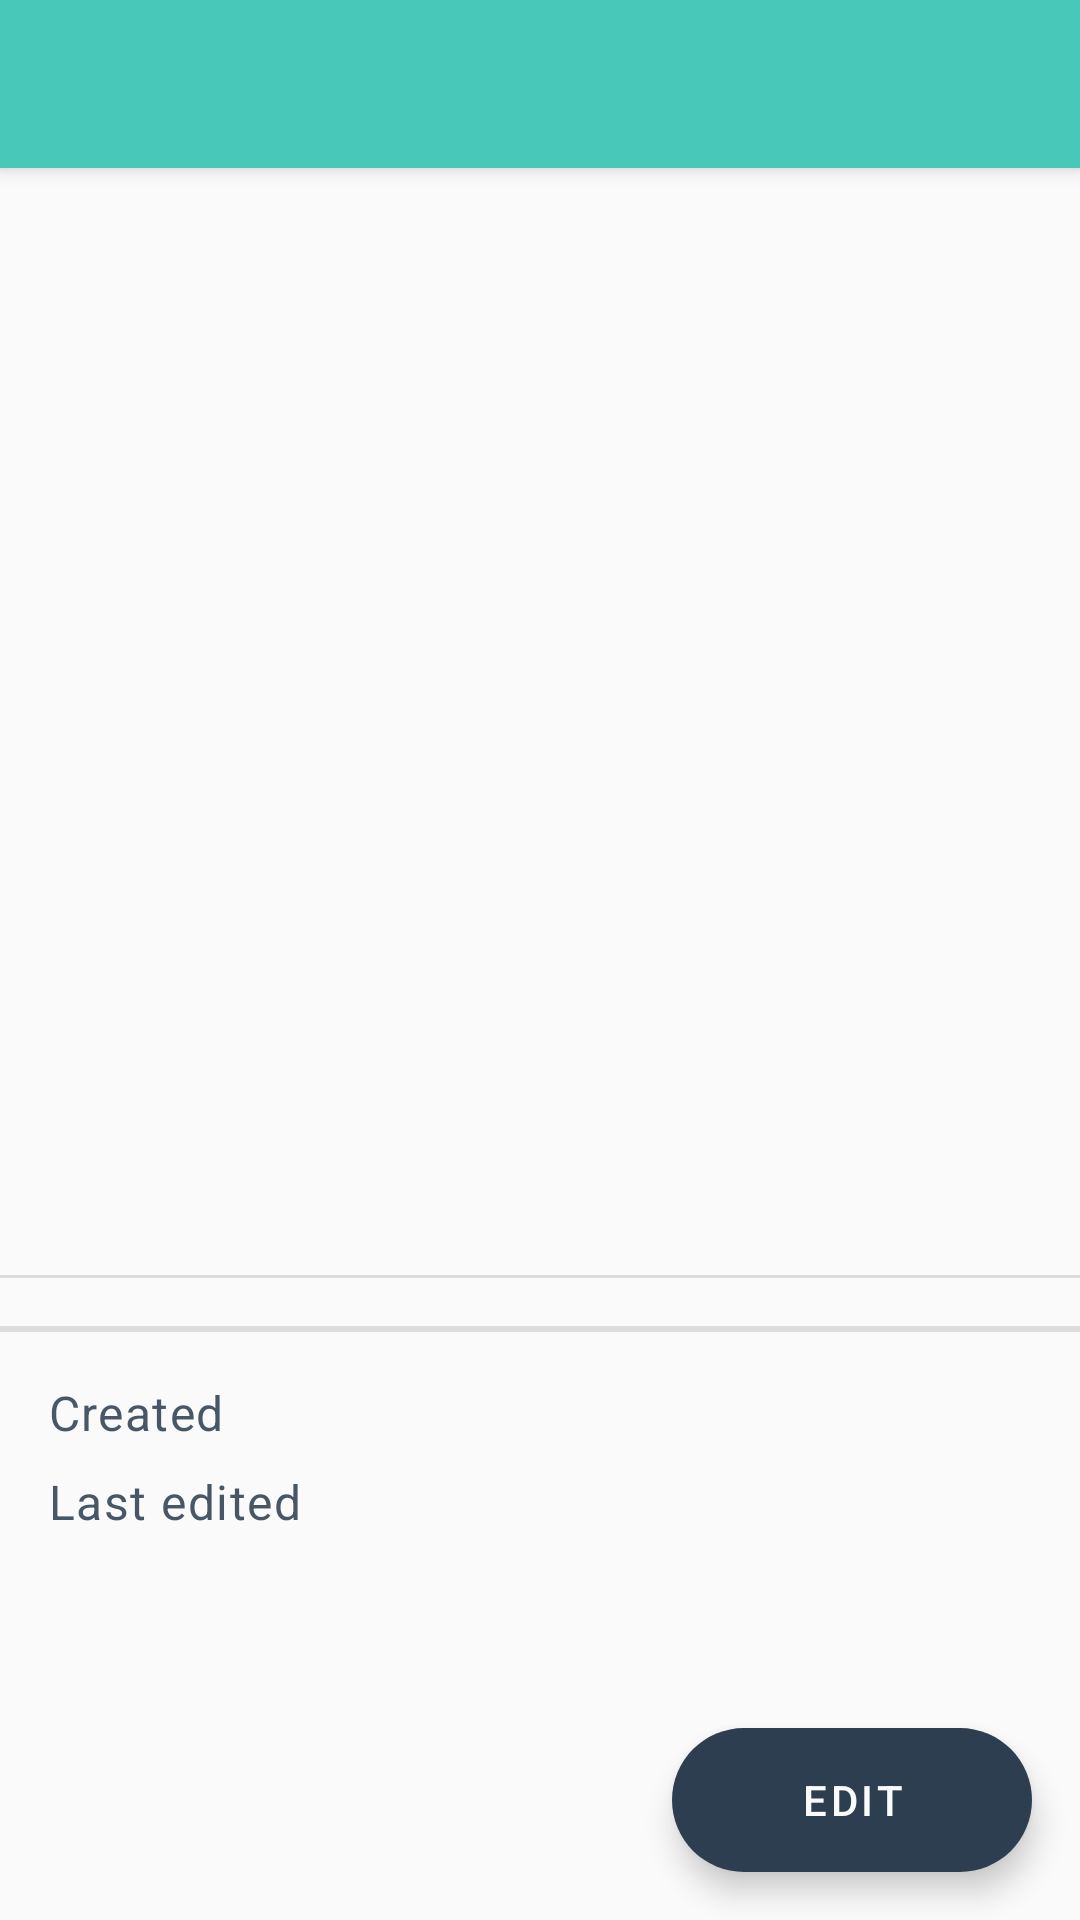

Android layout source for this screen:
<!-- AndroidManifest.xml: application theme Theme.StoRe -->
<!-- res/layout/activity_item_view.xml -->
<?xml version="1.0" encoding="utf-8"?>
<androidx.coordinatorlayout.widget.CoordinatorLayout xmlns:android="http://schemas.android.com/apk/res/android"
    xmlns:app="http://schemas.android.com/apk/res-auto"
    xmlns:tools="http://schemas.android.com/tools"
    android:layout_width="match_parent"
    android:layout_height="match_parent">

    <com.google.android.material.appbar.AppBarLayout
        android:layout_width="match_parent"
        android:layout_height="wrap_content">

        <com.google.android.material.appbar.MaterialToolbar
            android:id="@+id/toolbar"
            style="@style/Widget.MaterialComponents.Toolbar.Primary"
            android:layout_width="match_parent"
            android:layout_height="?attr/actionBarSize"
            app:navigationIcon="@drawable/ic_baseline_arrow_back_24" />

    </com.google.android.material.appbar.AppBarLayout>

    <androidx.core.widget.NestedScrollView
        android:id="@+id/scroll_view"
        android:layout_width="match_parent"
        android:layout_height="match_parent"
        app:layout_behavior="@string/appbar_scrolling_view_behavior">

        <LinearLayout
            android:layout_width="match_parent"
            android:layout_height="wrap_content"
            android:orientation="vertical">

            <ImageView
                android:id="@+id/image"
                android:layout_width="wrap_content"
                android:layout_height="270dp"
                android:layout_gravity="center_horizontal"
                android:scaleType="centerCrop"
                tools:srcCompat="@tools:sample/backgrounds/scenic" />


            <LinearLayout
                android:layout_width="match_parent"
                android:layout_height="match_parent"
                android:orientation="vertical"
                android:padding="16dp">

                <TextView
                    android:id="@+id/subtitle"
                    android:layout_width="match_parent"
                    android:layout_height="wrap_content"
                    android:textAppearance="@style/TextAppearance.MaterialComponents.Headline4"
                    android:textColor="@color/material_on_background_emphasis_high_type"
                    tools:text="Name" />

                <TextView
                    android:id="@+id/description"
                    android:layout_width="match_parent"
                    android:layout_height="wrap_content"
                    android:textAppearance="@style/TextAppearance.MaterialComponents.Body1"
                    android:textColor="@color/material_on_background_emphasis_medium"
                    tools:text="Description" />

            </LinearLayout>

            <View
                android:layout_width="match_parent"
                android:layout_height="1dp"
                android:background="?android:attr/listDivider"
                android:visibility="visible" />

            <HorizontalScrollView
                android:id="@+id/chips_scroll_layout"
                android:layout_width="match_parent"
                android:layout_height="wrap_content"
                android:scrollbars="none">

                <FrameLayout
                    android:layout_width="wrap_content"
                    android:layout_height="wrap_content"
                    android:paddingStart="16dp"
                    android:paddingTop="8dp"
                    android:paddingEnd="16dp"
                    android:paddingBottom="8dp">

                    <com.google.android.material.chip.ChipGroup
                        android:id="@+id/chips"
                        android:layout_width="wrap_content"
                        android:layout_height="wrap_content"
                        app:singleLine="true" />

                </FrameLayout>

            </HorizontalScrollView>

            <View
                android:id="@+id/chips_divider"
                android:layout_width="match_parent"
                android:layout_height="1dp"
                android:background="?android:attr/listDivider"
                android:visibility="visible" />

            <androidx.recyclerview.widget.RecyclerView
                android:id="@+id/recycler_view"
                android:layout_width="match_parent"
                android:layout_height="wrap_content"
                android:nestedScrollingEnabled="false"
                tools:itemCount="2"
                tools:listitem="@layout/list_item_attribute" />

            <View
                android:layout_width="match_parent"
                android:layout_height="1dp"
                android:background="?android:attr/listDivider" />

            <TableLayout
                android:layout_width="match_parent"
                android:layout_height="match_parent"
                android:layout_margin="16dp">

                <TableRow
                    android:layout_width="match_parent"
                    android:layout_height="match_parent"
                    android:layout_marginBottom="8dp">

                    <TextView
                        android:layout_width="wrap_content"
                        android:layout_height="wrap_content"
                        android:layout_marginEnd="16dp"
                        android:drawablePadding="16dp"
                        android:text="@string/created"
                        android:textAppearance="@style/TextAppearance.MaterialComponents.Body1"
                        android:textColor="@color/material_on_background_emphasis_high_type"
                        app:drawableStartCompat="@drawable/ic_baseline_add_24"
                        app:drawableTint="@color/material_on_background_emphasis_high_type" />

                    <TextView
                        android:id="@+id/created"
                        android:layout_width="match_parent"
                        android:layout_height="wrap_content"
                        android:textAppearance="@style/TextAppearance.MaterialComponents.Body1"
                        android:textColor="@color/material_on_background_emphasis_medium"
                        tools:text="A long time ago in a galaxy far away" />

                </TableRow>

                <TableRow
                    android:layout_width="match_parent"
                    android:layout_height="match_parent">

                    <TextView
                        android:layout_width="wrap_content"
                        android:layout_height="wrap_content"
                        android:layout_marginEnd="16dp"
                        android:drawablePadding="16dp"
                        android:text="@string/last_edited"
                        android:textAppearance="@style/TextAppearance.MaterialComponents.Body1"
                        android:textColor="@color/material_on_background_emphasis_high_type"
                        app:drawableStartCompat="@drawable/ic_baseline_edit_24"
                        app:drawableTint="@color/material_on_background_emphasis_high_type" />


                    <TextView
                        android:id="@+id/last_edited"
                        android:layout_width="match_parent"
                        android:layout_height="wrap_content"
                        android:textAppearance="@style/TextAppearance.MaterialComponents.Body1"
                        android:textColor="@color/material_on_background_emphasis_medium"
                        tools:text="A long time ago in a galaxy far away" />

                </TableRow>

            </TableLayout>

            <Space
                android:layout_width="match_parent"
                android:layout_height="64dp" />

        </LinearLayout>

    </androidx.core.widget.NestedScrollView>


    <com.google.android.material.floatingactionbutton.ExtendedFloatingActionButton
        android:id="@+id/fab"
        style="@style/Widget.MaterialComponents.ExtendedFloatingActionButton"
        android:layout_width="wrap_content"
        android:layout_height="wrap_content"
        android:layout_gravity="bottom|end"
        android:layout_margin="16dp"
        android:clickable="true"
        android:focusable="true"
        android:text="@string/edit"
        app:icon="@drawable/ic_baseline_edit_24" />

</androidx.coordinatorlayout.widget.CoordinatorLayout>
<!-- res/layout/list_item_attribute.xml (included above) -->
<?xml version="1.0" encoding="utf-8"?>
<LinearLayout xmlns:android="http://schemas.android.com/apk/res/android"
    xmlns:app="http://schemas.android.com/apk/res-auto"
    xmlns:tools="http://schemas.android.com/tools"
    android:id="@+id/root"
    android:layout_width="match_parent"
    android:layout_height="wrap_content"
    android:clickable="true"
    android:focusable="true"
    android:orientation="vertical">

    <LinearLayout
        android:layout_width="match_parent"
        android:layout_height="match_parent"
        android:background="?attr/selectableItemBackground"
        android:orientation="horizontal">

        <ImageView
            android:id="@+id/icon"
            android:layout_width="24dp"
            android:layout_height="24dp"
            android:layout_gravity="center_vertical"
            android:layout_margin="16dp"
            app:srcCompat="@drawable/ic_baseline_widgets_24"
            app:tint="@color/material_on_background_emphasis_high_type" />

        <LinearLayout
            android:layout_width="match_parent"
            android:layout_height="wrap_content"
            android:layout_gravity="center_vertical"
            android:layout_marginTop="16dp"
            android:layout_marginBottom="16dp"
            android:orientation="vertical">

            <TextView
                android:id="@+id/title"
                android:layout_width="match_parent"
                android:layout_height="wrap_content"
                android:textAppearance="@style/TextAppearance.MaterialComponents.Body1"
                android:textColor="@color/material_on_background_emphasis_high_type"
                tools:text="Value" />

            <TextView
                android:id="@+id/subtitle"
                android:layout_width="match_parent"
                android:layout_height="wrap_content"
                android:layout_marginTop="2dp"
                android:textAppearance="@style/TextAppearance.MaterialComponents.Body2"
                android:textColor="@color/material_on_background_emphasis_medium"
                tools:text="Name" />
        </LinearLayout>

    </LinearLayout>

    <View
        android:id="@+id/divider"
        android:layout_width="match_parent"
        android:layout_height="1dp"
        android:layout_marginStart="56dp"
        android:background="?android:attr/listDivider" />

</LinearLayout>
<!-- resources referenced by this layout -->
<resources>
  <string name="created">Created</string>
  <string name="edit">Edit</string>
  <string name="last_edited">Last edited</string>
  <style name="Theme.StoRe" parent="Base.Theme.StoRe" />
  <style name="Base.Theme.StoRe" parent="Theme.MaterialComponents.DayNight.NoActionBar">
          
          <item name="colorPrimary">@color/color_primary_light</item>
          <item name="colorPrimaryVariant">@color/color_primary_light</item>
          <item name="colorSecondary">@color/color_secondary_light</item>
          <item name="colorSecondaryVariant">@color/color_secondary_light</item>
  
          <item name="android:colorBackground">@color/color_background_light</item>
          <item name="colorSurface">@color/color_surface_light</item>
          <item name="colorError">@color/color_error_light</item>
  
          <item name="colorOnPrimary">@color/color_on_primary_light</item>
          <item name="colorOnSecondary">@color/color_on_secondary_light</item>
          <item name="colorOnBackground">@color/color_on_background_light</item>
          <item name="colorOnSurface">@color/color_on_surface_light</item>
          <item name="colorOnError">@color/color_on_error_light</item>
  
          
          <item name="materialAlertDialogTheme">@style/ThemeOverlay.MaterialComponents.Dialog.Alert</item>
          <item name="navigationViewStyle">@style/Widget.MyTheme.NavigationView</item>
          <item name="toolbarStyle">@style/Widget.MaterialComponents.Toolbar.Primary</item>
  
          
          <item name="android:statusBarColor" tools:ignore="NewApi">?attr/colorPrimary</item>
          <item name="android:windowLightStatusBar" tools:ignore="NewApi">true</item>
          <item name="android:navigationBarColor" tools:ignore="NewApi">?android:attr/colorBackground</item>
          <item name="android:windowLightNavigationBar" tools:ignore="NewApi">true</item>
          <item name="android:navigationBarDividerColor" tools:ignore="NewApi">?attr/colorControlHighlight</item>
      </style>
  <color name="color_primary_light">#47c8b9</color>
  <color name="color_secondary_light">#2d3e50</color>
  <color name="color_background_light">#fafafa</color>
  <color name="color_surface_light">#ffffff</color>
  <color name="color_error_light">#e15454</color>
  <color name="color_on_primary_light">#2d3e50</color>
  <color name="color_on_secondary_light">#fafafa</color>
  <color name="color_on_background_light">#2d3e50</color>
  <color name="color_on_surface_light">#2d3e50</color>
  <color name="color_on_error_light">#fafafa</color>
  <style name="Widget.MyTheme.NavigationView" parent="Widget.MaterialComponents.NavigationView">
          <item name="itemTextAppearance">?attr/textAppearanceBody2</item>
      </style>
</resources>
